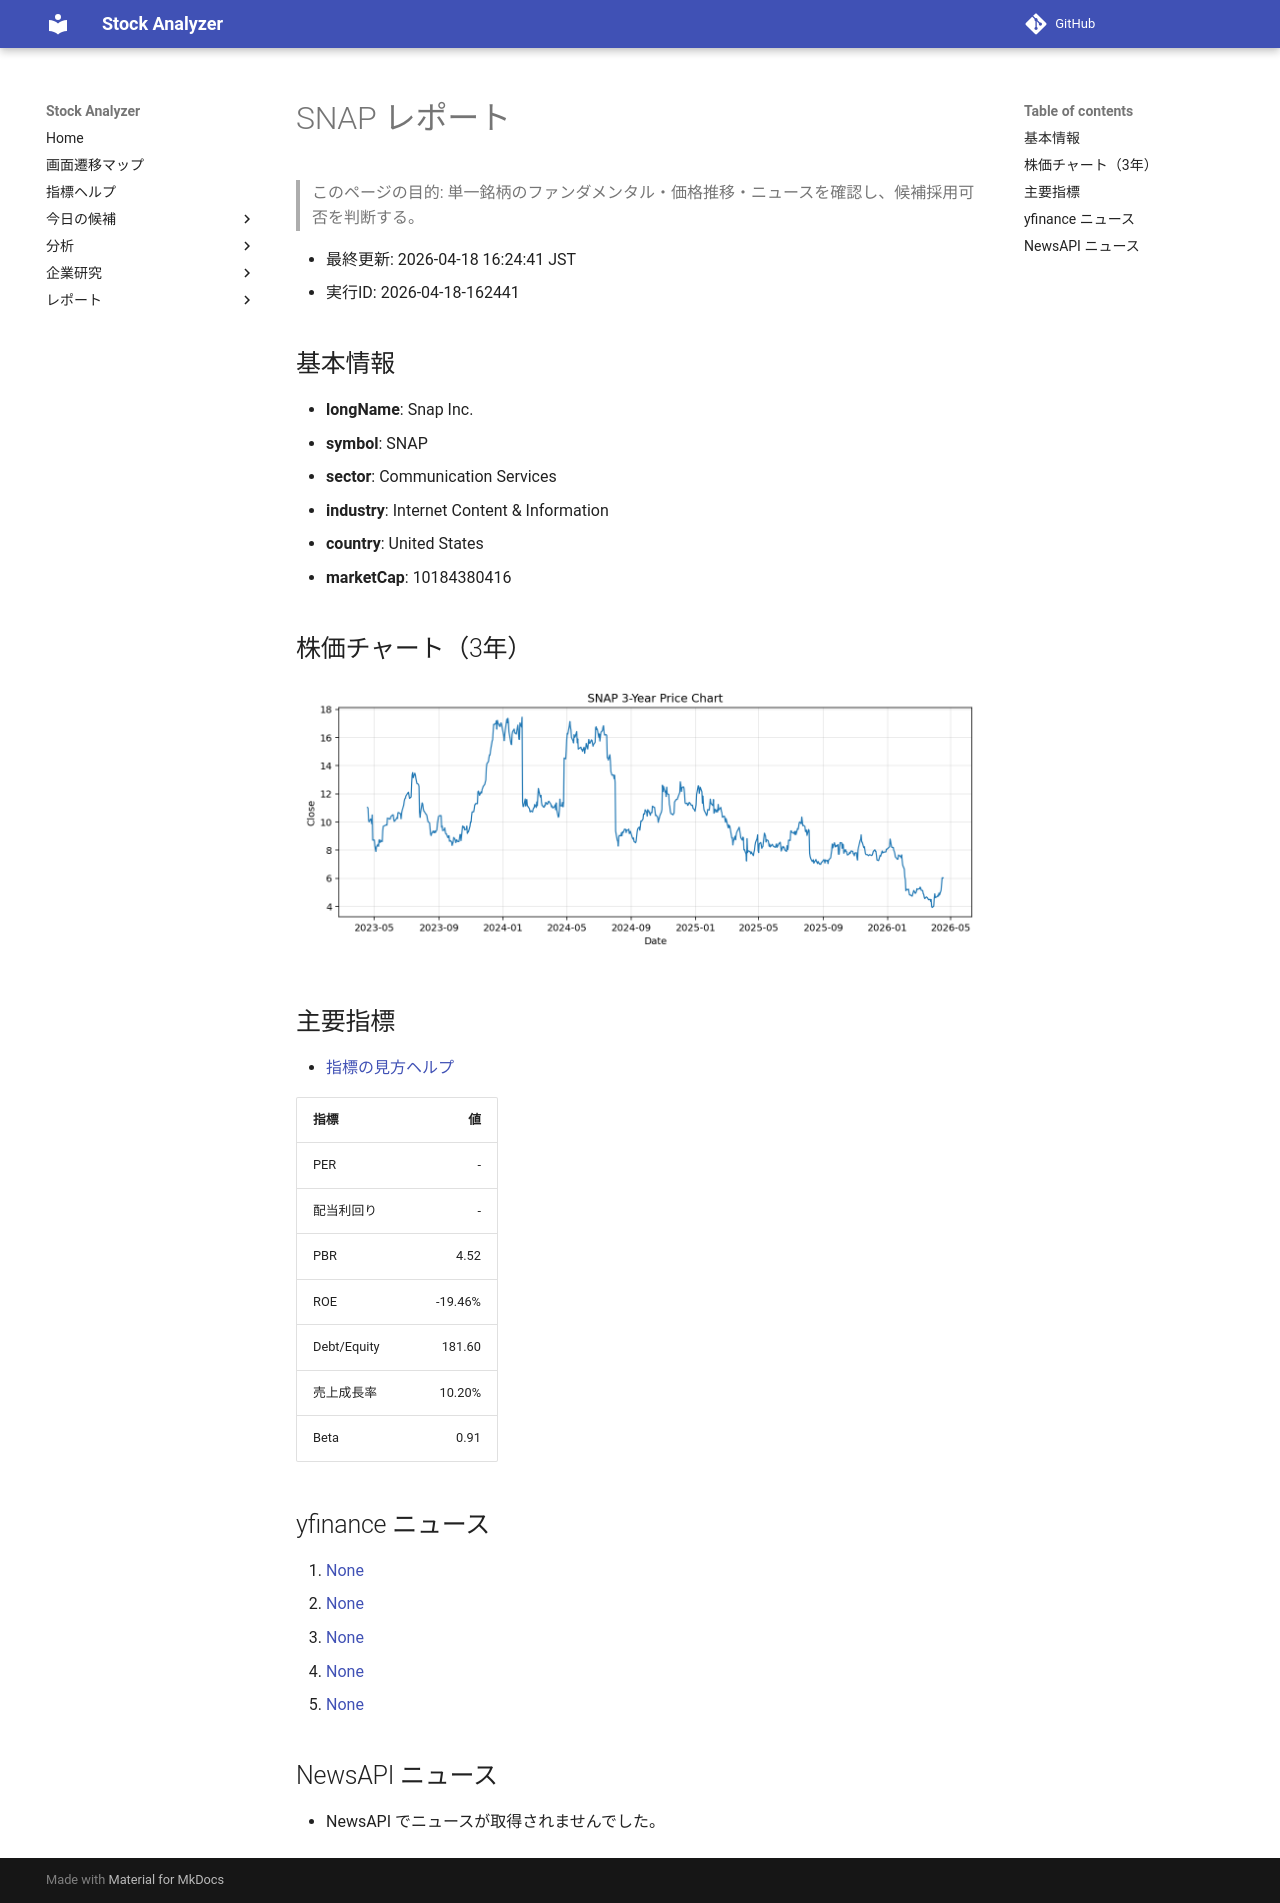

repository: Yumi-note/Making-APP · page: reports/2026-04-18/162441/SNAP/index.html · generator: mkdocs

# SNAP レポート

> このページの目的: 単一銘柄のファンダメンタル・価格推移・ニュースを確認し、候補採用可否を判断する。

- 最終更新: 2026-04-18 16:24:41 JST
- 実行ID: 2026-04-18-162441

## 基本情報

- **longName**: Snap Inc.
- **symbol**: SNAP
- **sector**: Communication Services
- **industry**: Internet Content & Information
- **country**: United States
- **marketCap**: 10184380416

## 株価チャート（3年）

![SNAP 3-year price chart](SNAP_3y.png)

## 主要指標

- [指標の見方ヘルプ](../../../../indicators.md)

| 指標 | 値 |
|---|---:|
| PER | - |
| 配当利回り | - |
| PBR | 4.52 |
| ROE | -19.46% |
| Debt/Equity | 181.60 |
| 売上成長率 | 10.20% |
| Beta | 0.91 |

## yfinance ニュース

1. [None](None)
2. [None](None)
3. [None](None)
4. [None](None)
5. [None](None)

## NewsAPI ニュース

- NewsAPI でニュースが取得されませんでした。
